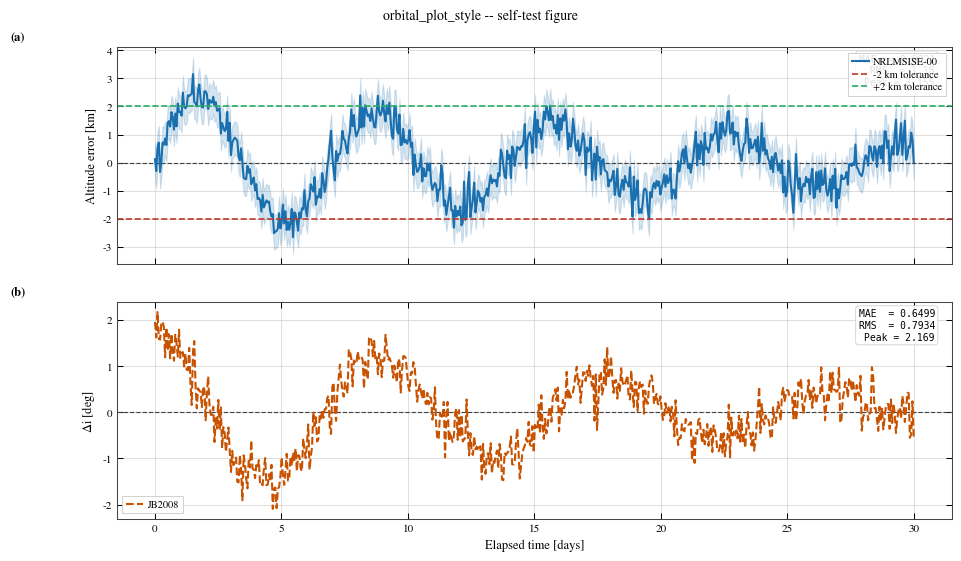

Source code (Python):
"""
===============================================================================
Project:       VLEO Mission Analysis and Platform Analysis for an EP-driven,
               EO Satellite
Collaboration: In collaboration with ArianeGroup
Institution:   Cranfield University
Author:        Arnau Pascual
Year:          2026
===============================================================================
File:          orbital_plot_style.py
Description:   Standardized, publication-grade styling, palettes, and figure formatting utilities.
===============================================================================
Usage:
    import orbital_plot_style as ops

    fig, axes = ops.make_figure("2x1", shared_x=True)
    axes[0].plot(t, alt, **ops.plot_kwargs("nrlmsise00"))

    ops.add_zero_line(axes[1])

    ops.save_figure(fig, "altitude_error", output_dir="results/figures")

Design principles
-----------------
* White background, no decorative gradients or shadows.
* STIX / DejaVu Serif typeface with STIX mathtext for LaTeX-compatible
  equations, Greek symbols, subscripts, superscripts, and units.
* Colorblind-accessible and grayscale-compatible palette (combined with
  linestyle and marker differentiation).
* Inward-facing ticks, thin major grid, no minor grid by default.
* constrained_layout for all figures -- never tight_layout().
* Minimum 300 dpi for all raster exports; PDF and SVG also supported.
* All style decisions are explicit and centralized here.
Scientific integrity
--------------------
This module only controls visual presentation.  It never smooths, filters,
resamples, clips, or normalises any scientific data.
"""

from __future__ import annotations
import os
from typing import Optional, Sequence, Tuple, Union
import matplotlib as mpl
import matplotlib.pyplot as plt
import numpy as np

# =============================================================================
# 1.  rcPARAMS CONFIGURATION

# =============================================================================
def apply_orbital_style() -> None:
    """
    Configure Matplotlib rcParams for publication-quality orbital figures.

    Called automatically when this module is imported.  Safe to call again

    if rcParams need to be reset after external code has modified them.
    """

    mpl.rcParams.update({
        # -- Typography -------------------------------------------------------
        "font.family":                    "serif",
        "font.serif":                     [
            "STIX Two Text", "STIXGeneral", "DejaVu Serif",
            "Times New Roman", "Georgia", "serif",
        ],
        "font.size":                      9.0,
        "axes.titlesize":                 9.5,
        "axes.labelsize":                 9.0,
        "xtick.labelsize":                8.0,
        "ytick.labelsize":                8.0,
        "legend.fontsize":                7.5,
        "figure.titlesize":               10.0,
        "figure.titleweight":             "normal",
        # -- Mathtext (equations, Greek, subscripts, superscripts) -----------
        "mathtext.fontset":               "stix",
        "mathtext.default":               "regular",
        # -- Figure ----------------------------------------------------------
        "figure.dpi":                     120,
        "figure.facecolor":               "white",
        "figure.edgecolor":               "white",
        "figure.constrained_layout.use":  True,
        "figure.constrained_layout.hspace": 0.08,
        "figure.constrained_layout.wspace": 0.06,
        # -- Axes ------------------------------------------------------------
        "axes.facecolor":                 "white",
        "axes.edgecolor":                 "#444444",
        "axes.linewidth":                 0.75,
        "axes.grid":                      True,
        "axes.grid.which":                "major",
        "axes.spines.top":                True,
        "axes.spines.right":              True,
        "axes.labelweight":               "normal",
        "axes.labelpad":                  4.0,
        "axes.titlepad":                  5.0,
        "axes.axisbelow":                 True,
        # -- Grid ------------------------------------------------------------
        "grid.color":                     "#d0d0d0",
        "grid.linewidth":                 0.5,
        "grid.alpha":                     1.0,
        "grid.linestyle":                 "-",
        # -- Ticks -----------------------------------------------------------
        "xtick.direction":                "in",
        "ytick.direction":                "in",
        "xtick.major.size":               4.0,
        "ytick.major.size":               4.0,
        "xtick.minor.size":               2.0,
        "ytick.minor.size":               2.0,
        "xtick.major.width":              0.75,
        "ytick.major.width":              0.75,
        "xtick.minor.width":              0.5,
        "ytick.minor.width":              0.5,
        "xtick.top":                      True,
        "ytick.right":                    True,
        "xtick.minor.visible":            False,
        "ytick.minor.visible":            False,
        # -- Lines -----------------------------------------------------------
        "lines.linewidth":                1.5,
        "lines.markersize":               4.0,
        "lines.markeredgewidth":          0.6,
        "patch.linewidth":                0.75,
        # -- Legend ----------------------------------------------------------
        "legend.frameon":                 True,
        "legend.framealpha":              0.88,
        "legend.edgecolor":               "#c8c8c8",
        "legend.fancybox":                False,
        "legend.shadow":                  False,
        "legend.labelspacing":            0.30,
        "legend.handlelength":            1.80,
        "legend.handletextpad":           0.45,
        "legend.columnspacing":           1.20,
        "legend.borderpad":               0.40,
        # -- Export ----------------------------------------------------------
        "savefig.dpi":                    300,
        "savefig.bbox":                   "tight",
        "savefig.facecolor":              "white",
        "savefig.edgecolor":              "none",
        "pdf.fonttype":                   42,
        "ps.fonttype":                    42,
    })

# Apply the style automatically on import.

apply_orbital_style()

# =============================================================================
# 2.  FIGURE SIZES  (width, height) in inches

# =============================================================================
FIGURE_SIZES = {
    # -- Journal column widths -----------------------------------------------
    "single_col":    (3.50, 2.60),
    "double_col":    (7.00, 3.80),
    # -- Time-series / wide --------------------------------------------------
    "wide":          (9.50, 3.40),
    "wide_2panel":   (9.50, 5.50),
    # -- Square comparison ---------------------------------------------------
    "square":        (4.50, 4.50),
    # -- Multi-panel stacked -------------------------------------------------
    "2panel":        (9.50, 6.50),
    "3panel":        (9.50, 9.00),
    "4panel":        (9.50, 11.50),
    # -- General purpose -----------------------------------------------------
    "standard":      (9.50, 7.00),
    "standard_tall": (9.50, 9.50),
    # -- Presentation (16:9) -------------------------------------------------
    "presentation":  (10.00, 5.50),
    "pres_2panel":   (10.00, 8.00),
}

# =============================================================================
# 3.  SEMANTIC COLOR PALETTE

# =============================================================================
COLORS = {
    # Data series roles

    "primary":         "#1a6faf",
    "reference":       "#c85200",
    "validated":       "#1b7a3e",
    "secondary":       "#7b2d8b",
    # Ground truth

    "truth":           "#111111",
    # Threshold / tolerance

    "threshold_lower": "#c0392b",
    "threshold_upper": "#27ae60",
    "goal_line":       "#8b0000",
    # Reference lines

    "zero_line":       "#444444",
    "annotation":      "#c0392b",
    # Uncertainty bands

    "band_fill":       "#aec7e8",
    # Grayscale

    "gray_dark":       "#444444",
    "gray_mid":        "#888888",
    "gray_light":      "#cccccc",
}

# =============================================================================
# 4.  MODEL STYLE DICTIONARY

# =============================================================================
MODEL_STYLES = {
    # -- Atmospheric density models (primary lines) --------------------------
    "nrlmsise00": {
        "label":     "NRLMSISE-00",
        "color":     "#1a6faf",
        "linestyle": "-",
        "linewidth": 1.5,
    },
    "jb2008": {
        "label":     "JB2008",
        "color":     "#c85200",
        "linestyle": "--",
        "linewidth": 1.5,
    },
    "dtm2000": {
        "label":     "DTM2000",
        "color":     "#1b7a3e",
        "linestyle": "-.",
        "linewidth": 1.5,
    },
    "harrispriester": {
        "label":     "Harris-Priester",
        "color":     "#7b2d8b",
        "linestyle": ":",
        "linewidth": 1.8,
    },
    # -- Cd-bound envelope variants (lo = Cd_min, hi = Cd_max) --------------
    "nrlmsise00_lo": {
        "label":     "NRLMSISE-00 (Cd min)",
        "color":     "#1a6faf",
        "linestyle": "-",
        "linewidth": 1.2,
        "alpha":     0.85,
    },
    "nrlmsise00_hi": {
        "label":     "NRLMSISE-00 (Cd max)",
        "color":     "#0d3d6b",
        "linestyle": "-",
        "linewidth": 1.2,
        "alpha":     0.85,
    },
    "jb2008_lo": {
        "label":     "JB2008 (Cd min)",
        "color":     "#c85200",
        "linestyle": "--",
        "linewidth": 1.2,
        "alpha":     0.85,
    },
    "jb2008_hi": {
        "label":     "JB2008 (Cd max)",
        "color":     "#7a3200",
        "linestyle": "--",
        "linewidth": 1.2,
        "alpha":     0.85,
    },
    "dtm2000_lo": {
        "label":     "DTM2000 (Cd min)",
        "color":     "#1b7a3e",
        "linestyle": "-.",
        "linewidth": 1.2,
        "alpha":     0.85,
    },
    "dtm2000_hi": {
        "label":     "DTM2000 (Cd max)",
        "color":     "#0e4422",
        "linestyle": "-.",
        "linewidth": 1.2,
        "alpha":     0.85,
    },
    "harrispriester_lo": {
        "label":     "Harris-Priester (Cd min)",
        "color":     "#7b2d8b",
        "linestyle": ":",
        "linewidth": 1.4,
        "alpha":     0.85,
    },
    "harrispriester_hi": {
        "label":     "Harris-Priester (Cd max)",
        "color":     "#46185c",
        "linestyle": ":",
        "linewidth": 1.4,
        "alpha":     0.85,
    },
    # -- TLE ground truth / reference data -----------------------------------
    "tle_truth": {
        "label":     "TLE Ground Truth",
        "color":     "#111111",
        "linestyle": "--",
        "linewidth": 1.0,
        "marker":    "o",
        "markersize": 3.0,
    },
    # -- Model with active drag compensation ---------------------------------
    "model_thrust": {
        "label":     "Model (with thrust)",
        "color":     "#1a6faf",
        "linestyle": "-",
        "linewidth": 1.5,
    },
    # -- Mission profile / target references ---------------------------------
    "target_profile": {
        "label":     "Target Altitude Profile",
        "color":     "#c0392b",
        "linestyle": "--",
        "linewidth": 1.5,
    },
    # -- Propulsion / thrust -------------------------------------------------
    "thrust": {
        "label":     "Thrust",
        "color":     "#1b7a3e",
        "linestyle": "-",
        "linewidth": 1.2,
    },
    "propellant": {
        "label":     "Propellant consumed",
        "color":     "#1b7a3e",
        "linestyle": "-",
        "linewidth": 1.5,
    },
    # -- Power / solar -------------------------------------------------------
    "solar_flux": {
        "label":     "F10.7 Solar Flux",
        "color":     "#c85200",
        "linestyle": "-",
        "linewidth": 1.5,
    },
    "power_generated": {
        "label":     "Power generated",
        "color":     "#b8860b",
        "linestyle": "-",
        "linewidth": 1.3,
    },
    "battery_soc": {
        "label":     "Battery SoC",
        "color":     "#1b7a3e",
        "linestyle": "-",
        "linewidth": 1.5,
    },
    "illumination": {
        "label":     "Illumination fraction",
        "color":     "#c85200",
        "linestyle": "-",
        "linewidth": 1.0,
    },
}

# Band fill opacity for model envelopes (fill_between)

BAND_ALPHA = 0.18
LINE_WIDTHS = {
    "main":      1.5,
    "secondary": 1.2,
    "reference": 1.0,
    "thin":      0.75,
    "zero":      0.85,
    "threshold": 1.2,
    "grid":      0.5,
}

MARKER_SIZES = {
    "default": 4.0,
    "small":   2.5,
    "large":   6.0,
}

# =============================================================================
# 5.  MODEL STYLE HELPERS

# =============================================================================
def plot_kwargs(style_key, label=None):
    """
    Return a dict of keyword arguments for ax.plot() from a MODEL_STYLES entry.

    Parameters
    ----------
    style_key : key into MODEL_STYLES (e.g. "nrlmsise00", "tle_truth").
    label     : override the default label string.
    Returns
    -------
    dict with keys valid for plt.plot().  None values are excluded.
    """

    valid = {
        "color", "linewidth", "linestyle", "marker", "markersize",
        "markevery", "alpha", "label", "zorder",
    }

    s = MODEL_STYLES.get(style_key, {}).copy()

    if label is not None:
        s["label"] = label

    return {k: v for k, v in s.items() if k in valid and v is not None}

def band_color(style_key):
    """Return the primary color for a model, used in fill_between calls."""

    return MODEL_STYLES.get(style_key, {}).get("color", COLORS["primary"])

def model_label(style_key):
    """Return the publication display name for a model."""

    return MODEL_STYLES.get(style_key, {}).get("label", style_key.upper())

# =============================================================================
# 6.  FIGURE CREATION

# =============================================================================
def make_figure(layout="1x1", shared_x=False, shared_y=False, figsize=None):
    """
    Create a figure with a standard layout using constrained_layout.

    Parameters
    ----------
    layout   : "rows x cols" string, e.g. "1x1", "2x1", "3x1".
    shared_x : share the x-axis across rows.
    shared_y : share the y-axis across columns.
    figsize  : explicit (width, height) in inches; overrides automatic choice.
    Returns
    -------
    (fig, axes) where axes is a single Axes for 1x1, or an ndarray otherwise.
    """

    rows, cols = (int(x) for x in layout.split("x"))

    if figsize is None:
        if rows == 1 and cols == 1:
            figsize = FIGURE_SIZES["double_col"]
        elif rows == 2 and cols == 1:
            figsize = FIGURE_SIZES["wide_2panel"]
        elif rows == 3 and cols == 1:
            figsize = FIGURE_SIZES["3panel"]
        elif rows == 4 and cols == 1:
            figsize = FIGURE_SIZES["4panel"]

        else:
            figsize = FIGURE_SIZES["standard"]
    fig, axes = plt.subplots(
        rows, cols,
        figsize=figsize,
        sharex=shared_x,
        sharey=shared_y,
        constrained_layout=True,
    )

    return fig, axes

# =============================================================================
# 7.  AXIS FORMATTING HELPERS

# =============================================================================
def format_time_axis(ax, unit="days", epoch_label=None):
    """
    Apply a descriptive, unit-consistent x-axis label for time-domain plots.

    Parameters
    ----------
    ax          : target Axes.
    unit        : "s", "min", "h", "days", or "datetime".
    epoch_label : optional epoch string appended to the label.
    """

    unit_map = {
        "s":        "Time since epoch [s]",
        "min":      "Time since epoch [min]",
        "h":        "Elapsed time [h]",
        "days":     "Elapsed time [days]",
        "datetime": "Date [UTC]",
    }

    label = unit_map.get(unit, f"Time [{unit}]")
    if epoch_label and unit != "datetime":
        label = f"{label}   (epoch: {epoch_label})"

    ax.set_xlabel(label)

def apply_panel_label(ax, letter, x=-0.11, y=1.02):
    """
    Add a bold panel identifier (a), (b), (c) ... in the top-left corner.
    """

    ax.text(
        x, y, f"({letter})",
        transform=ax.transAxes,
        fontsize=9.0,
        fontweight="bold",
        va="bottom",
        ha="right",
        clip_on=False,
    )

def set_sci_formatter(ax, axis="y"):
    """Enable offset scientific notation on the specified axis."""

    from matplotlib.ticker import ScalarFormatter

    fmt = ScalarFormatter(useMathText=True)

    fmt.set_scientific(True)

    fmt.set_powerlimits((-3, 4))

    if axis == "y":
        ax.yaxis.set_major_formatter(fmt)

    else:
        ax.xaxis.set_major_formatter(fmt)

# =============================================================================
# 8.  ERROR / RESIDUAL HELPERS

# =============================================================================
def add_zero_line(ax, **kwargs):
    """Draw a subtle horizontal zero-reference line."""

    defaults = dict(
        color=COLORS["zero_line"],
        linewidth=LINE_WIDTHS["zero"],
        linestyle="--",
        zorder=1,
        label="_nolegend_",
    )

    defaults.update(kwargs)

    ax.axhline(0.0, **defaults)

def add_threshold_lines(ax, lower=None, upper=None,
                        lower_label=None, upper_label=None):
    """
    Draw horizontal tolerance / threshold lines on ax.

    Parameters
    ----------
    ax           : target Axes.
    lower        : y-value for the lower threshold.
    upper        : y-value for the upper threshold.
    lower_label  : legend label for the lower threshold line.
    upper_label  : legend label for the upper threshold line.
    """

    if lower is not None:
        lbl = lower_label or f"Lower threshold ({lower:.0f})"
        ax.axhline(lower, color=COLORS["threshold_lower"],
                   linewidth=LINE_WIDTHS["threshold"],
                   linestyle="--", zorder=2, label=lbl)

    if upper is not None:
        lbl = upper_label or f"Upper threshold ({upper:.0f})"
        ax.axhline(upper, color=COLORS["threshold_upper"],
                   linewidth=LINE_WIDTHS["threshold"],
                   linestyle="--", zorder=2, label=lbl)

def plot_error_band(ax, x, y_low, y_high, color=None, alpha=BAND_ALPHA, **kwargs):
    """
    Draw a semi-transparent uncertainty band between y_low and y_high.

    Parameters
    ----------
    ax     : target Axes.
    x      : x-axis data.
    y_low  : lower bound of the band.
    y_high : upper bound of the band.
    color  : fill color; defaults to COLORS["band_fill"].
    alpha  : transparency level.
    """

    if color is None:
        color = COLORS["band_fill"]
    ax.fill_between(x, y_low, y_high, color=color, alpha=alpha, **kwargs)

def add_error_stats(ax, errors, loc="upper right", prefix=""):
    """
    Annotate an error panel with MAE, RMS, and peak absolute error.

    Parameters
    ----------
    ax     : target Axes.
    errors : sequence of signed error values (NaN ignored).
    loc    : "upper right", "upper left", "lower right", or "lower left".
    prefix : optional string prepended to each stat line.
    """

    arr = np.asarray(
        [e for e in errors if not (isinstance(e, float) and np.isnan(e))],
        dtype=float,
    )

    if arr.size == 0:
        return

    mae  = float(np.mean(np.abs(arr)))
    rms  = float(np.sqrt(np.mean(arr ** 2)))
    peak = float(np.max(np.abs(arr)))
    text = f"{prefix}MAE  = {mae:.4g}\nRMS  = {rms:.4g}\nPeak = {peak:.4g}"
    loc_coords = {
        "upper right": (0.98, 0.97),
        "upper left":  (0.02, 0.97),
        "lower right": (0.98, 0.03),
        "lower left":  (0.02, 0.03),
    }

    xy = loc_coords.get(loc, (0.98, 0.97))
    ha = "right" if "right" in loc else "left"
    va = "top"   if "upper" in loc else "bottom"

    ax.text(
        *xy, text,
        transform=ax.transAxes,
        fontsize=7.0,
        ha=ha, va=va,
        family="monospace",
        bbox=dict(
            boxstyle="round,pad=0.30",
            facecolor="white",
            edgecolor=COLORS["gray_light"],
            alpha=0.92,
            linewidth=0.6,
        ),
        zorder=5,
    )

# =============================================================================
# 9.  LEGEND HELPERS

# =============================================================================
def tidy_legend(ax, loc="best", outside=False, ncol=1):
    """
    Place a clean, publication-ready legend on ax.

    Parameters
    ----------
    ax      : target Axes.
    loc     : legend location string (ignored when outside=True).
    outside : if True, places the legend to the right of the axes area.
    ncol    : number of legend columns.
    """

    kw = dict(
        fontsize=7.5,
        framealpha=0.88,
        edgecolor=COLORS["gray_light"],
        ncol=ncol,
        handlelength=1.6,
        handletextpad=0.4,
        borderpad=0.4,
    )

    if outside:
        ax.legend(loc="upper left", bbox_to_anchor=(1.01, 1.0),
                  borderaxespad=0.0, **kw)

    else:
        ax.legend(loc=loc, **kw)

def deduplicate_legend(ax, **legend_kwargs):
    """
    Remove duplicate legend entries (same label) and draw the legend.
    """

    handles, labels = ax.get_legend_handles_labels()
    by_label = dict(zip(labels, handles))
    defaults = dict(fontsize=7.5, edgecolor=COLORS["gray_light"],
                    framealpha=0.88, handlelength=1.6)

    defaults.update(legend_kwargs)

    ax.legend(by_label.values(), by_label.keys(), **defaults)

# =============================================================================
# 10.  FIGURE EXPORT

# =============================================================================
def save_figure(fig, filename, output_dir=None, formats=("pdf", "png"),
                dpi=300, close=False):
    """
    Export a figure to one or more file formats.

    Parameters
    ----------
    fig        : Matplotlib Figure to save.
    filename   : base filename without extension.
    output_dir : destination directory; created automatically if absent.
    formats    : iterable of format strings: "pdf", "png", "svg".
    dpi        : raster resolution (ignored for PDF and SVG).
    close      : if True, close the figure after saving.
    Returns
    -------
    List of absolute file paths that were written.
    """

    if output_dir is None:
        output_dir = os.getcwd()
    os.makedirs(output_dir, exist_ok=True)
    saved = []

    for fmt in formats:
        path = os.path.join(output_dir, f"{filename}.{fmt}")
        save_dpi = dpi if fmt not in ("pdf", "svg") else None

        fig.savefig(
            path,
            format=fmt,
            dpi=save_dpi,
            bbox_inches="tight",
            facecolor="white",
            edgecolor="none",
        )

        saved.append(os.path.abspath(path))

    if close:
        plt.close(fig)

    return saved

# =============================================================================
# 11.  SELF-TEST

# =============================================================================
if __name__ == "__main__":
    print("orbital_plot_style -- self-test\n")
    print(f"  Font family   : {mpl.rcParams['font.family']}")
    print(f"  Mathtext set  : {mpl.rcParams['mathtext.fontset']}")
    print(f"  Grid color    : {mpl.rcParams['grid.color']}")
    print(f"  Tick direction: {mpl.rcParams['xtick.direction']}")
    print(f"  Export dpi    : {mpl.rcParams['savefig.dpi']}")
    print(f"  Models        : {', '.join(list(MODEL_STYLES.keys())[:4])} ...")
    print(f"  Figure sizes  : {', '.join(list(FIGURE_SIZES.keys()))}")
    print()
    rng = np.random.default_rng(42)
    t   = np.linspace(0, 30, 600)
    err_nrl = 2.5 * np.exp(-0.04 * t) * np.sin(0.9 * t) + 0.4 * rng.standard_normal(600)
    err_jb  = 1.8 * np.exp(-0.05 * t) * np.cos(0.7 * t) + 0.3 * rng.standard_normal(600)
    fig, axes = make_figure("2x1", shared_x=True, figsize=FIGURE_SIZES["wide_2panel"])
    fig.suptitle("orbital_plot_style -- self-test figure")
    ax0, ax1 = axes
    ax0.plot(t, err_nrl, **plot_kwargs("nrlmsise00"))
    plot_error_band(ax0, t, err_nrl - 0.6, err_nrl + 0.6, color=band_color("nrlmsise00"))
    add_zero_line(ax0)
    add_threshold_lines(ax0, lower=-2.0, upper=2.0,
                        lower_label="-2 km tolerance", upper_label="+2 km tolerance")

    ax0.set_ylabel("Altitude error [km]")
    add_error_stats(ax0, err_nrl)
    tidy_legend(ax0)
    apply_panel_label(ax0, "a")
    ax1.plot(t, err_jb, **plot_kwargs("jb2008"))
    add_zero_line(ax1)
    ax1.set_ylabel(r"$\Delta i$ [deg]")
    format_time_axis(ax1, unit="days")
    add_error_stats(ax1, err_jb)
    tidy_legend(ax1)
    apply_panel_label(ax1, "b")

    out = save_figure(fig, "orbital_style_selftest", output_dir=".", formats=("png",))

    print(f"  Demo figure saved to: {out[0]}")
    plt.show()
